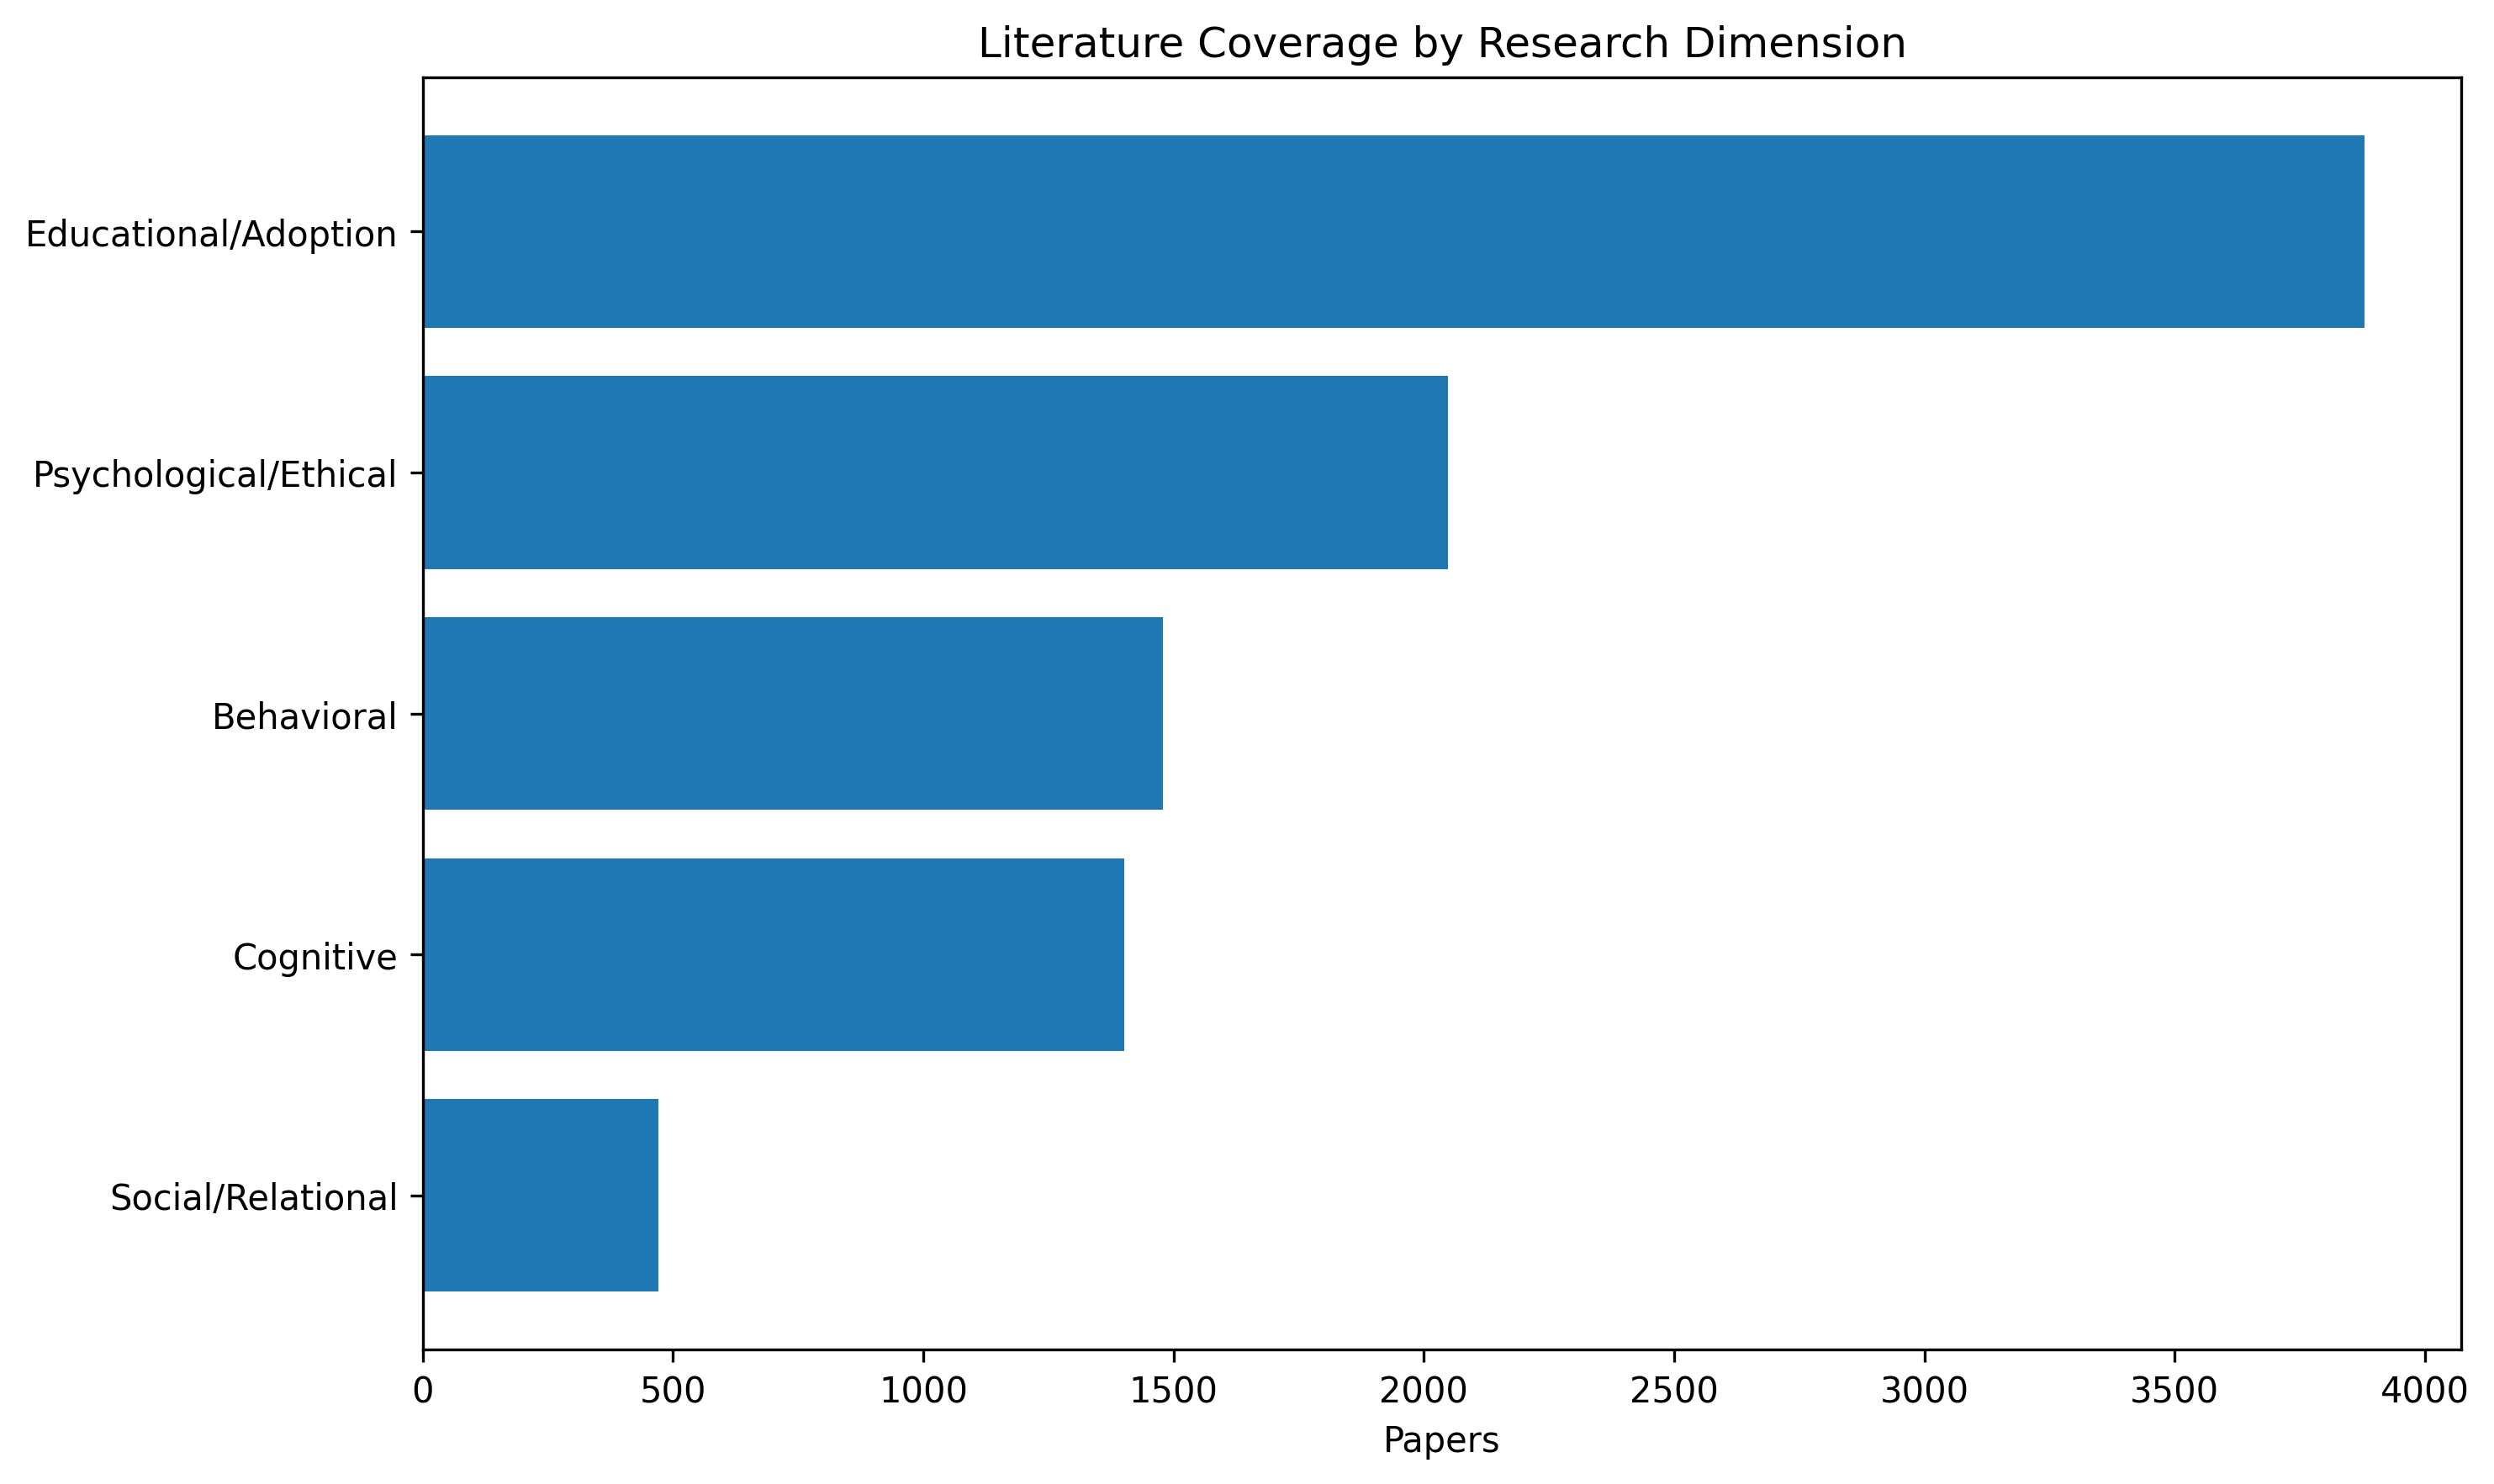

Source data for this figure (header and first rows):
dimension, papers, percentage
Educational/Adoption, 3879, 82.3
Psychological/Ethical, 2049, 43.48
Behavioral, 1479, 31.38
Cognitive, 1402, 29.75
Social/Relational, 470, 9.972
